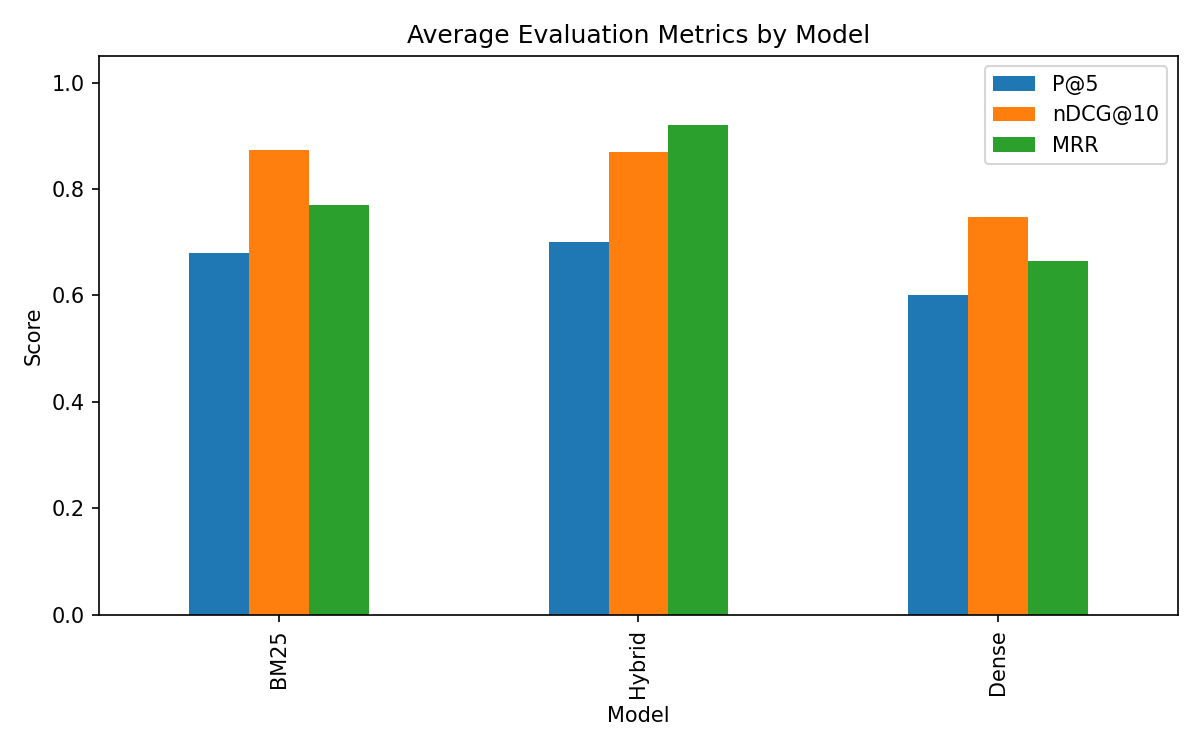

Source data for this figure (header and first rows):
Model, P@5, nDCG@10, MRR
BM25, 0.68, 0.873, 0.77
Hybrid, 0.7, 0.8699, 0.92
Dense, 0.6, 0.7467, 0.6644
